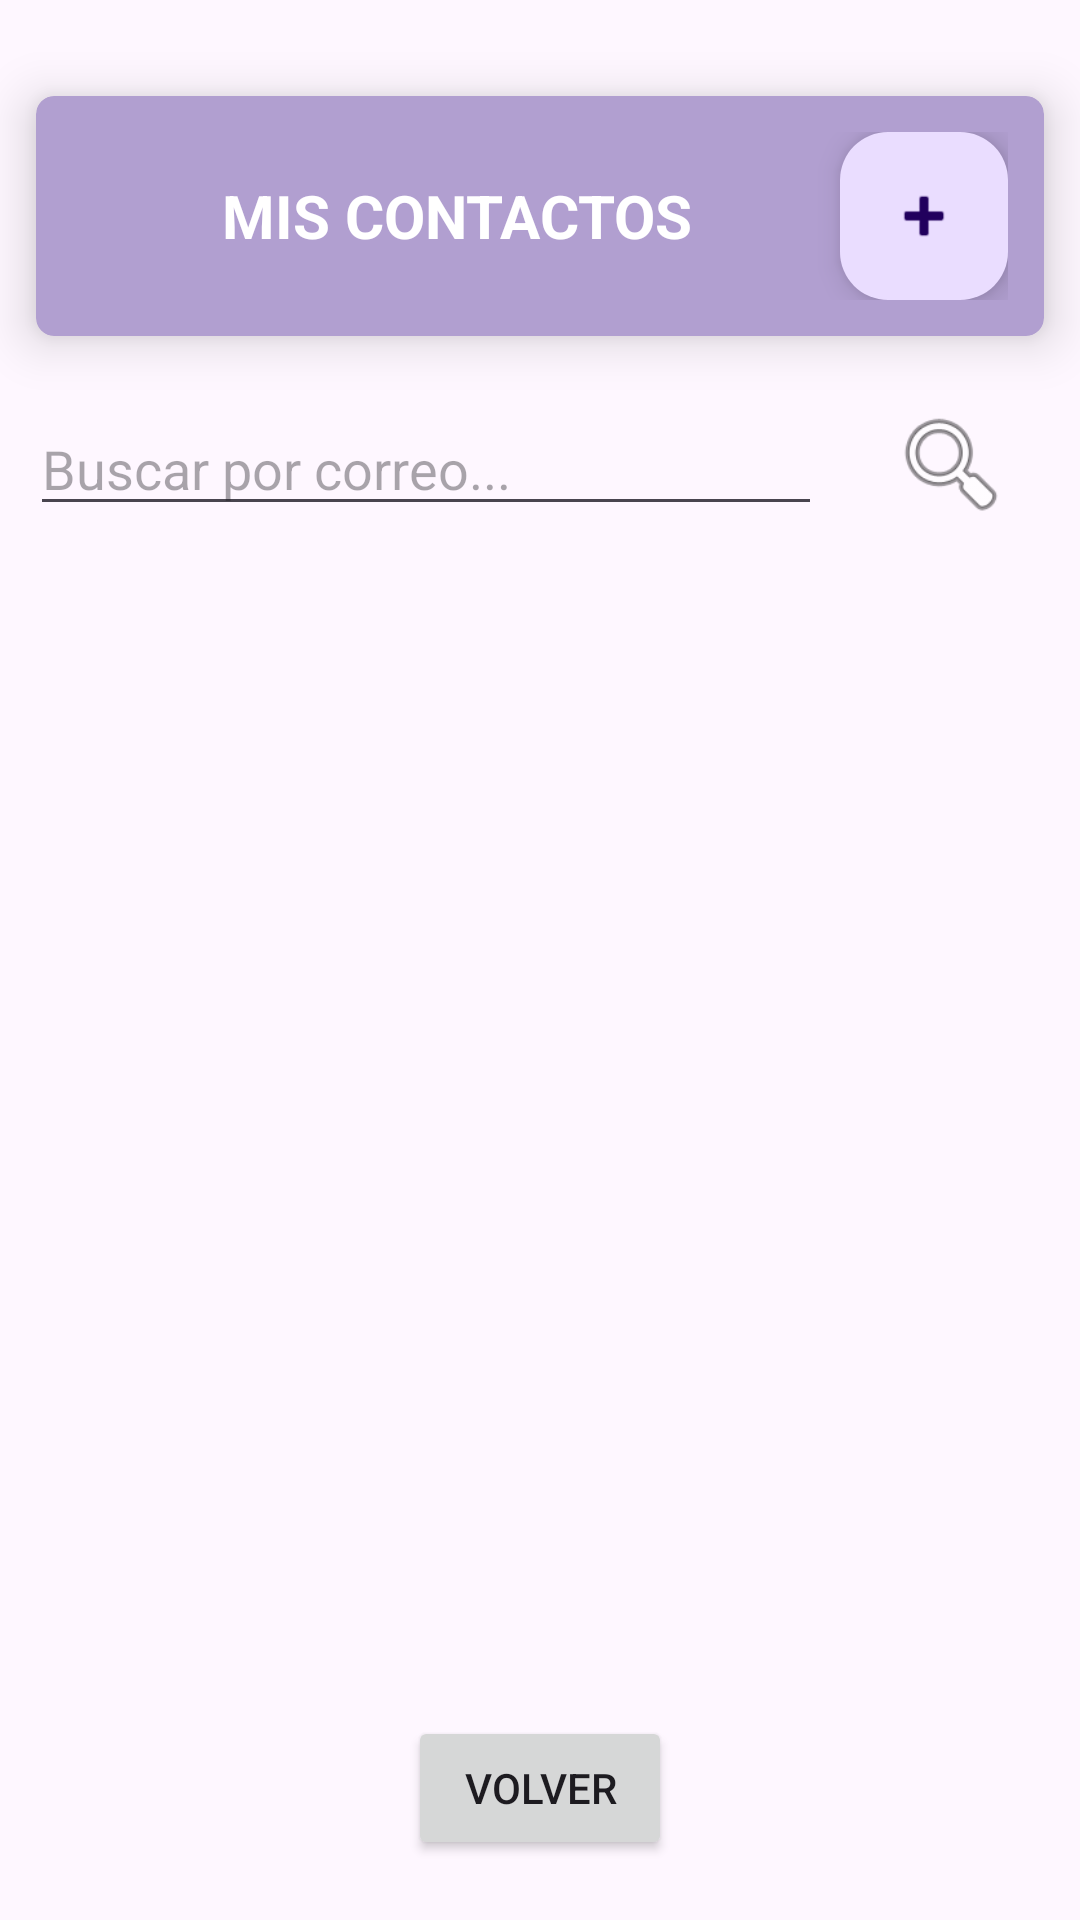

Here is an Android app screen rendered from its layout file. Give the layout XML and the strings, colors and styles it references.
<!-- AndroidManifest.xml: application theme Base.Theme.FisioApp_noActionBar -->
<!-- res/layout/activity_contactos.xml -->
<?xml version="1.0" encoding="utf-8"?>
<androidx.constraintlayout.widget.ConstraintLayout xmlns:android="http://schemas.android.com/apk/res/android"
    xmlns:app="http://schemas.android.com/apk/res-auto"
    xmlns:tools="http://schemas.android.com/tools"
    android:id="@+id/main"
    android:layout_width="match_parent"
    android:layout_height="match_parent"
    tools:context=".ui.activities.ContactosActivity">


    <androidx.recyclerview.widget.RecyclerView
        android:id="@+id/rv_contactos"
        android:layout_width="0dp"
        android:layout_height="0dp"
        android:layout_margin="15dp"
        app:layout_constraintBottom_toTopOf="@+id/btnSalir"
        app:layout_constraintEnd_toEndOf="parent"
        app:layout_constraintHorizontal_bias="0.5"
        app:layout_constraintStart_toStartOf="parent"
        app:layout_constraintTop_toBottomOf="@+id/etBuscadorContactos" />


    <androidx.cardview.widget.CardView
        android:id="@+id/card_correoContacto"
        android:layout_width="match_parent"
        android:layout_height="wrap_content"
        android:layout_marginTop="15dp"
        app:layout_constraintEnd_toEndOf="parent"
        app:layout_constraintStart_toStartOf="parent"
        app:layout_constraintTop_toTopOf="parent"
        app:cardBackgroundColor="#B19FD0"
        app:cardCornerRadius="6dp"
        app:cardElevation="10dp"
        app:cardUseCompatPadding="true"
        android:padding="8dp">

        <LinearLayout
            android:layout_width="match_parent"
            android:layout_height="wrap_content"
            android:orientation="horizontal"
            android:gravity="center_vertical"
            android:padding="12dp">

            <TextView
                android:id="@+id/tvContacto"
                android:layout_width="0dp"
                android:layout_height="wrap_content"
                android:layout_weight="1"
                android:text="@string/mis_contactos"
                android:textSize="20sp"
                android:textStyle="bold"
                android:textColor="@android:color/white"
                android:gravity="center" />

            <com.google.android.material.floatingactionbutton.FloatingActionButton
                android:id="@+id/fab_back"
                android:layout_width="wrap_content"
                android:layout_height="wrap_content"
                android:clickable="true"
                app:layout_constraintEnd_toEndOf="parent"
                app:layout_constraintTop_toBottomOf="@+id/card_tvVideos"
                app:srcCompat="@android:drawable/ic_input_add" />
        </LinearLayout>

    </androidx.cardview.widget.CardView>

    <EditText
        android:id="@+id/etBuscadorContactos"
        android:layout_width="0dp"
        android:layout_height="wrap_content"
        android:layout_marginStart="10dp"
        android:layout_marginEnd="10dp"
        android:layout_marginTop="5dp"
        android:ems="10"
        android:hint="@string/buscar_por_correo"
        android:inputType="text"
        app:layout_constraintEnd_toStartOf="@+id/iv_search_contacto"
        app:layout_constraintHorizontal_bias="0.5"
        app:layout_constraintHorizontal_weight="0.8"
        app:layout_constraintStart_toStartOf="parent"
        app:layout_constraintTop_toBottomOf="@+id/card_correoContacto" />

    <ImageView
        android:id="@+id/iv_search_contacto"
        android:layout_width="0dp"
        android:layout_height="0dp"
        android:layout_marginEnd="10dp"
        app:layout_constraintBottom_toBottomOf="@+id/etBuscadorContactos"
        app:layout_constraintEnd_toEndOf="parent"
        app:layout_constraintHorizontal_bias="0.5"
        app:layout_constraintHorizontal_weight="0.2"
        app:layout_constraintStart_toEndOf="@+id/etBuscadorContactos"
        app:layout_constraintTop_toTopOf="@+id/etBuscadorContactos"
        app:srcCompat="@android:drawable/ic_menu_search" />

    <Button
        android:id="@+id/btnSalir"
        android:layout_width="wrap_content"
        android:layout_height="wrap_content"
        android:layout_marginBottom="20dp"
        android:text="@string/volver"
        app:icon="@drawable/ic_volver"
        app:layout_constraintBottom_toBottomOf="parent"
        app:layout_constraintEnd_toEndOf="parent"
        app:layout_constraintHorizontal_bias="0.5"
        app:layout_constraintStart_toStartOf="parent" />
</androidx.constraintlayout.widget.ConstraintLayout>
<!-- resources referenced by this layout -->
<resources>
  <!-- drawable ic_volver (drawable) -->
  <vector xmlns:android="http://schemas.android.com/apk/res/android" android:height="24dp" android:viewportHeight="512" android:viewportWidth="512" android:width="24dp">
        
      <path android:fillColor="#000000" android:pathData="M233.9,33.7c-6.4,3.1 -229.6,163.3 -231.5,166 -4,6.2 -2.7,13.9 3.3,19.4 3,2.8 220.5,158.2 226.3,161.8 7.4,4.5 17.4,1.7 21.2,-5.9 1.6,-3.2 1.8,-7.5 1.8,-45.5l0,-42.1 6.8,0.4c11,0.5 29.9,3.1 43.2,5.8 26.8,5.5 59.7,18.9 81.5,33.1 46.6,30.5 80.5,78 93.5,130.8 3.8,15.3 5.1,17.9 10.5,20.5 5.2,2.5 7.8,2.5 13.1,-0.1 3.2,-1.5 4.8,-3.2 6.5,-6.6 2.1,-4.4 2.2,-5.3 1.6,-23.7 -1.9,-56.2 -11.1,-104 -27.9,-145.6 -16.1,-39.6 -35.9,-69.4 -65.4,-98 -25.4,-24.6 -54.3,-43 -88.7,-56.5 -20.5,-8 -50,-15.5 -67.4,-17.1l-7.2,-0.7 -0.3,-43.8c-0.3,-42.4 -0.4,-43.8 -2.4,-46.5 -5,-6.7 -12,-8.9 -18.5,-5.7z" android:strokeColor="#00000000"/>
      
  </vector>
  <string name="buscar_por_correo">Buscar por correo...</string>
  <string name="mis_contactos">MIS CONTACTOS</string>
  <string name="volver">Volver</string>
  <style name="Base.Theme.FisioApp_noActionBar" parent="Theme.Material3.Light.NoActionBar">
          
  
      </style>
</resources>
